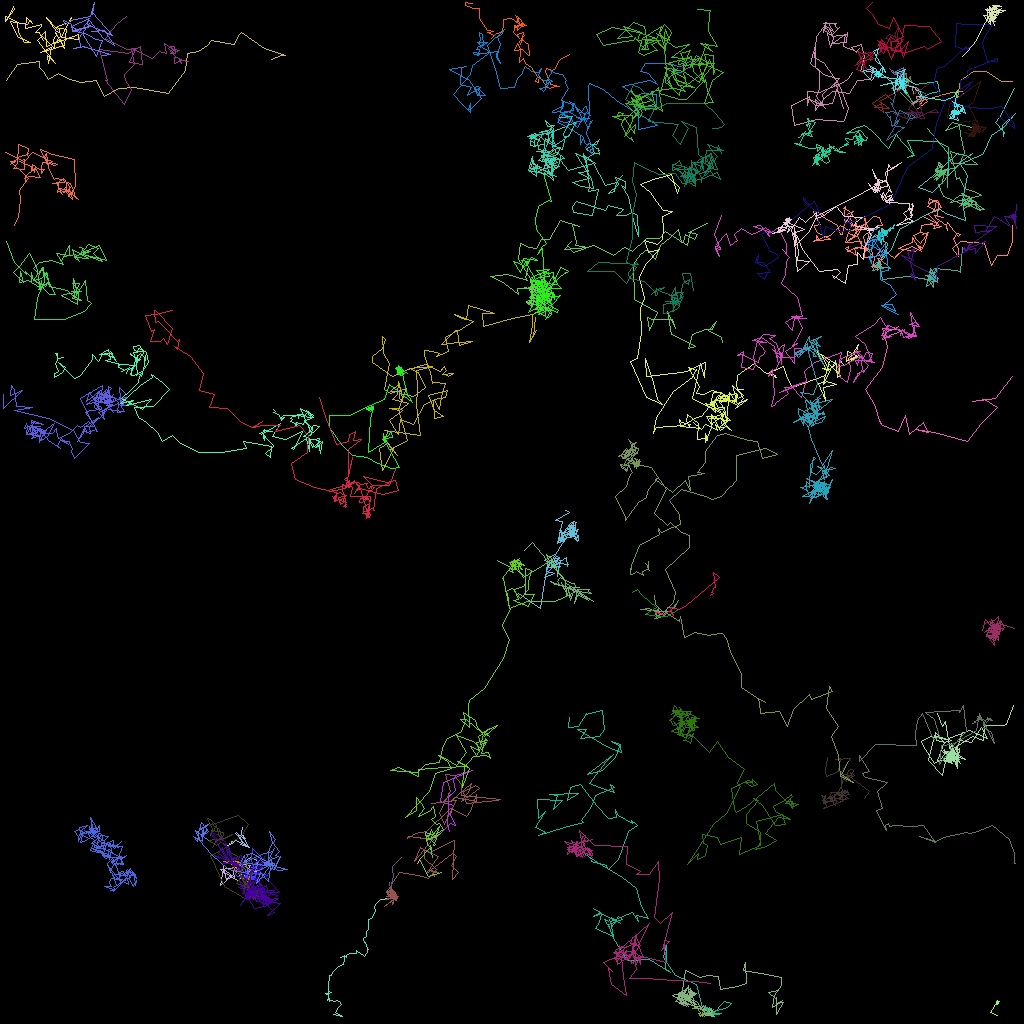

Source data for this figure (header and first rows):
traj_idx, frame, x, y, z
2, 0, 84.63, 124.2, 0.0
3, 0, 52.11, 107.8, 0.0
3, 1, 52.36, 107.4, 0.0
301, 3, 86.77, 126, 0.0
303, 9, 88.17, 126.1, 0.0
300, 2, 126.6, 10.1, 0.0
300, 3, 125.1, 10.14, 0.0
300, 4, 123.2, 8.918, 0.0
300, 5, 121.6, 8.824, 0.0
300, 6, 119.9, 10.03, 0.0
300, 7, 119.6, 12.11, 0.0
300, 8, 120.4, 11.6, 0.0
300, 9, 120.3, 11.34, 0.0
300, 10, 118.9, 11.44, 0.0
300, 12, 113.9, 12.88, 0.0
304, 12, 89.76, 126.7, 0.0
26, 0, 30.2, 103.4, 0.0
26, 1, 30.05, 104.6, 0.0
26, 2, 29.52, 104.1, 0.0
26, 3, 30.47, 104.9, 0.0
26, 4, 30.65, 104.8, 0.0
26, 5, 30.19, 104.3, 0.0
26, 6, 30.99, 105.8, 0.0
26, 7, 29.31, 104.1, 0.0
26, 8, 29.63, 104.4, 0.0
26, 9, 30.22, 105.2, 0.0
26, 10, 29.99, 105.5, 0.0
26, 11, 30.35, 105.7, 0.0
26, 12, 31.13, 105.9, 0.0
26, 13, 29.33, 105, 0.0
26, 14, 28.68, 105.4, 0.0
308, 18, 30.97, 109.5, 0.0
7, 0, 115.1, 11.89, 0.0
7, 1, 114.8, 12.52, 0.0
7, 2, 115.1, 12.02, 0.0
7, 3, 115.2, 12.43, 0.0
7, 4, 115.5, 11.96, 0.0
7, 5, 115.2, 12.85, 0.0
7, 6, 114.9, 12.9, 0.0
7, 7, 115.4, 11.83, 0.0
7, 8, 115.9, 12.69, 0.0
7, 9, 114.5, 13.57, 0.0
7, 10, 114, 12.98, 0.0
7, 11, 114.6, 12.61, 0.0
7, 12, 113.9, 12.88, 0.0
7, 13, 114.6, 12.48, 0.0
7, 14, 114.5, 11.96, 0.0
7, 15, 115, 12, 0.0
7, 16, 114.5, 11.07, 0.0
7, 17, 115.1, 11.09, 0.0
7, 18, 114, 10.8, 0.0
7, 19, 114.1, 11.78, 0.0
7, 20, 114.8, 10.98, 0.0
302, 4, 54.07, 105, 0.0
302, 5, 56.25, 102.9, 0.0
302, 6, 56.86, 103.1, 0.0
302, 7, 56.25, 101.8, 0.0
302, 8, 56.65, 100.6, 0.0
302, 9, 55, 100.2, 0.0
302, 10, 55.34, 97.72, 0.0
... 7,207 more rows
